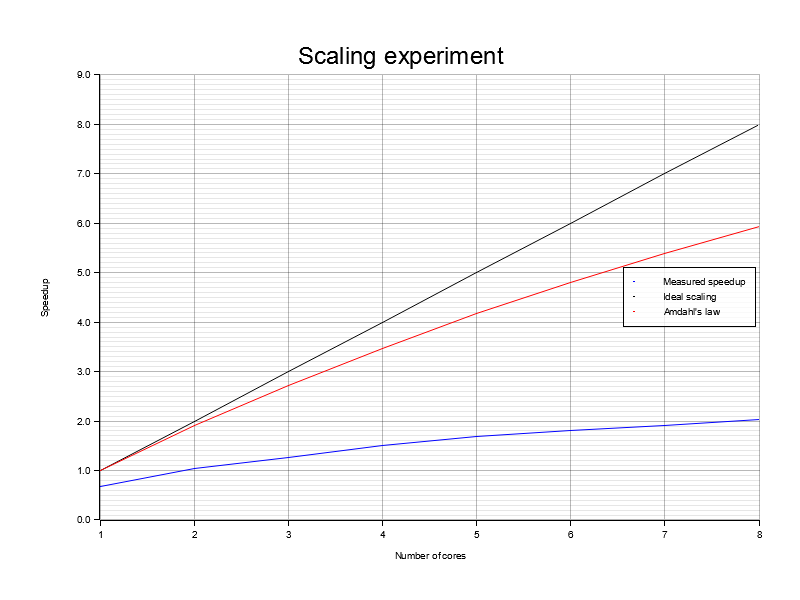

Source data for this figure (header and first rows):
Threads, MeanSeq, StdSeq, MeanPar, StdPar, Speedup, Efficiency
1, 2.27, 0.1045, 3.311, 0.2396, 0.69, 0.69
2, 2.148, 0.2714, 2.065, 0.3356, 1.04, 0.52
3, 2.202, 0.2576, 1.744, 0.2367, 1.26, 0.42
4, 2.291, 0.3920, 1.512, 0.3395, 1.52, 0.38
5, 2.06, 0.1380, 1.219, 0.0787, 1.69, 0.34
6, 1.705, 0.0893, 0.9399, 0.0454, 1.81, 0.30
7, 2.382, 0.3513, 1.241, 0.3339, 1.92, 0.27
8, 2.012, 0.3310, 0.9886, 0.2064, 2.04, 0.25
